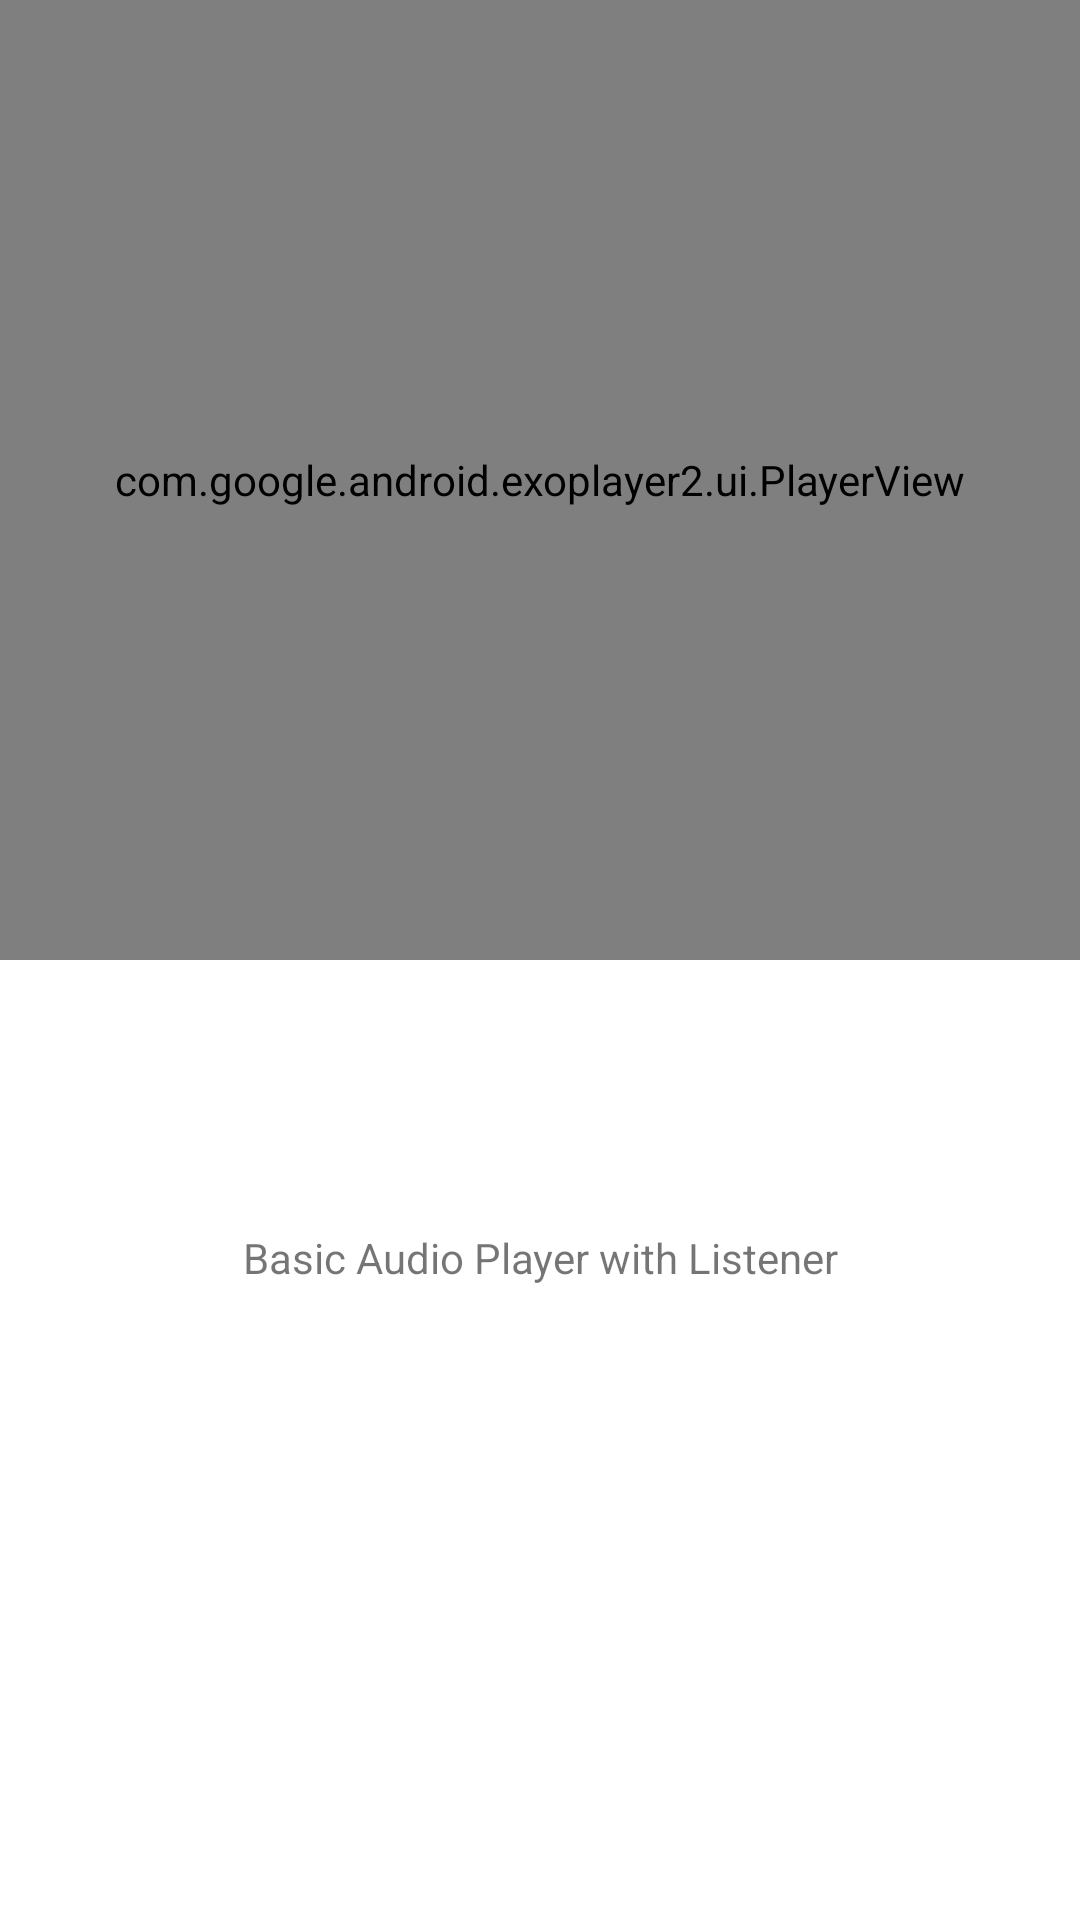

This screen was rendered from an Android layout file. Write that file and the resources it references.
<!-- AndroidManifest.xml: application theme Theme.ExoPlayerProject -->
<!-- res/layout/activity_basic_audio_player_with_listener.xml -->
<?xml version="1.0" encoding="utf-8"?>
<layout>


    <androidx.constraintlayout.widget.ConstraintLayout xmlns:android="http://schemas.android.com/apk/res/android"
        xmlns:app="http://schemas.android.com/apk/res-auto"
        android:layout_width="match_parent"
        android:layout_height="match_parent">

        <ProgressBar
            android:id="@+id/basic_audio_player_with_listener_progress_view"
            android:layout_width="wrap_content"
            android:layout_height="wrap_content"
            android:visibility="invisible"
            app:layout_constraintBottom_toBottomOf="parent"
            app:layout_constraintEnd_toEndOf="parent"
            app:layout_constraintStart_toStartOf="parent"
            app:layout_constraintTop_toBottomOf="@+id/basic_audio_player_with_listener_progress_view_text_view" />

        <TextView
            android:id="@+id/basic_audio_player_with_listener_progress_view_text_view"
            android:layout_width="match_parent"
            android:layout_height="wrap_content"
            android:layout_margin="16dp"
            android:gravity="center"
            android:text="@string/basic_audio_player_with_listener"
            app:layout_constraintBottom_toTopOf="@+id/basic_audio_player_with_listener_progress_view"
            app:layout_constraintEnd_toEndOf="parent"
            app:layout_constraintStart_toStartOf="parent"
            app:layout_constraintTop_toTopOf="@+id/guideline" />

        <androidx.constraintlayout.widget.Guideline
            android:id="@+id/guideline"
            android:layout_width="wrap_content"
            android:layout_height="wrap_content"
            android:orientation="horizontal"
            app:layout_constraintGuide_percent="0.5" />

        <com.google.android.exoplayer2.ui.PlayerView
            android:id="@+id/basic_audio_player_with_listener_player_view"
            android:layout_width="match_parent"
            android:layout_height="0dp"
            app:layout_constraintBottom_toTopOf="@+id/guideline"
            app:layout_constraintEnd_toEndOf="parent"
            app:layout_constraintStart_toStartOf="parent"
            app:layout_constraintTop_toTopOf="parent" />

    </androidx.constraintlayout.widget.ConstraintLayout>
</layout>
<!-- resources referenced by this layout -->
<resources>
  <string name="basic_audio_player_with_listener">Basic Audio Player with Listener</string>
  <style name="Theme.ExoPlayerProject" parent="Theme.MaterialComponents.DayNight.DarkActionBar">
          
          <item name="colorPrimary">@color/purple_500</item>
          <item name="colorPrimaryVariant">@color/purple_700</item>
          <item name="colorOnPrimary">@color/white</item>
          
          <item name="colorSecondary">@color/teal_200</item>
          <item name="colorSecondaryVariant">@color/teal_700</item>
          <item name="colorOnSecondary">@color/black</item>
          
          <item name="android:statusBarColor">?attr/colorPrimaryVariant</item>
          
      </style>
  <!-- not gathered from this repository: default colours our renderer supplied (Android Studio template values) -->
  <color name="purple_500">#FF6200EE</color>
  <color name="purple_700">#FF3700B3</color>
  <color name="teal_200">#FF03DAC5</color>
  <color name="teal_700">#FF018786</color>
  <color name="black">#FF000000</color>
  <color name="white">#FFFFFFFF</color>
</resources>
